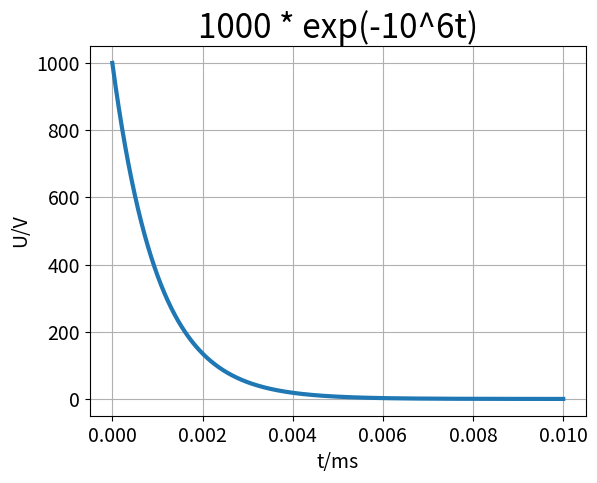

This figure's Python source: (Note: this script raises an exception after producing the figure.)
#————————选做题—————————#
#——————电感放电信号波形——————#

import matplotlib.pyplot as plt
import numpy as np
from numpy import *

# def u_single(t):
#     """单位阶跃信号"""
#     if t < 0:
#         return 0.
#     elif t == 0:
#         return 0.5
#     return 1.

# def u(t):
#     """返回整个列表的阶跃信号"""
#     ans = t.copy()
#     n = len(t)
#     for idx in range(n):
#         ans[idx] = u_single(ans[idx])
#     return ans

def fun(t):
    """函数为1000 * exp(-10^6t)"""
    return 1000 * exp(-1000 * t)

t = np.linspace(0, 0.01, 10000)
ft = fun(t)

plt.plot(t, ft, linewidth=3)

# 设置图表标题，并给坐标轴加上标签
plt.title("1000 * exp(-10^6t)", fontsize=24)
plt.xlabel("t/ms", fontsize=14)
plt.ylabel("U/V", fontsize=14)
plt.grid(True)

# 设置刻度标记的大小
plt.tick_params(axis='both', labelsize=14)

plt.savefig("/home/<user>/myCode/homework/xinhaoyuxitong/1/graph/11.png")
plt.show()

# print(u_all([-3, -2, -1, 0, 1, 2, 3]))